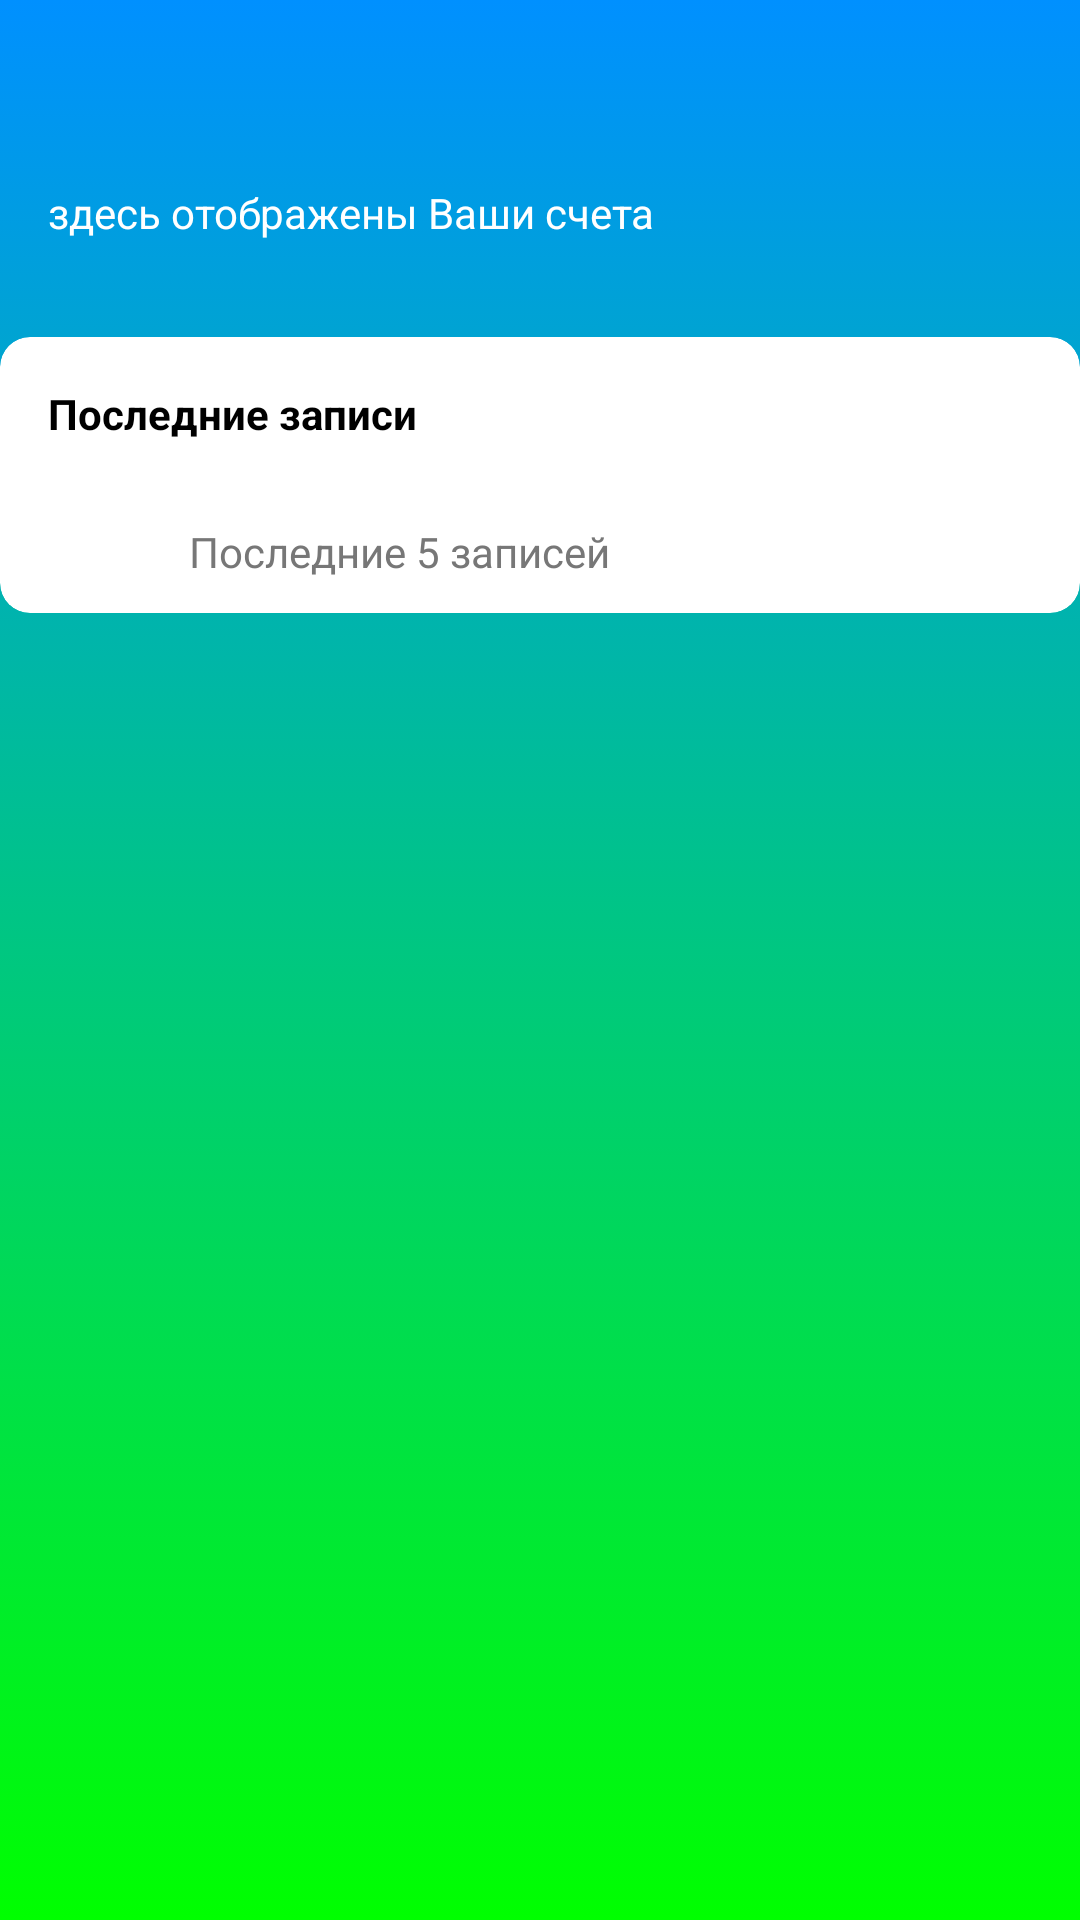

Android layout source for this screen:
<!-- AndroidManifest.xml: activity theme MainActivityTheme -->
<!-- res/layout/fragment_main.xml -->
<?xml version="1.0" encoding="utf-8"?>
<androidx.core.widget.NestedScrollView android:id="@+id/nsvMain"
    xmlns:android="http://schemas.android.com/apk/res/android"
    xmlns:app="http://schemas.android.com/apk/res-auto"
    xmlns:tools="http://schemas.android.com/tools"
    android:layout_width="match_parent"
    android:layout_height="match_parent"
    android:background="@drawable/main_tab_gradient"
    android:scrollbars="none">

    <androidx.constraintlayout.widget.ConstraintLayout
        android:layout_width="match_parent"
        android:layout_height="match_parent">

        <TextView
            android:id="@+id/textViewUserName"
            android:layout_width="wrap_content"
            android:layout_height="wrap_content"
            android:layout_margin="@dimen/margin"
            android:textColor="@android:color/white"
            android:textSize="@dimen/main_user_name_text_size"
            app:layout_constraintStart_toStartOf="parent"
            app:layout_constraintTop_toTopOf="parent"
            tools:text="Ivan" />

        <TextView
            android:id="@+id/textViewYourBillsText"
            android:layout_width="wrap_content"
            android:layout_height="wrap_content"
            android:layout_marginStart="@dimen/margin"
            android:layout_marginTop="@dimen/small_margin"
            android:text="@string/here_displayed_your_bills"
            android:textColor="@android:color/white"
            android:textSize="@dimen/your_bills_text_size"
            app:layout_constraintStart_toStartOf="parent"
            app:layout_constraintTop_toBottomOf="@+id/textViewUserName" />

        <androidx.recyclerview.widget.RecyclerView
            android:id="@+id/recyclerMainBills"
            android:layout_width="match_parent"
            android:layout_height="wrap_content"
            android:layout_marginTop="@dimen/margin"
            app:layout_constraintStart_toStartOf="parent"
            app:layout_constraintTop_toBottomOf="@+id/textViewYourBillsText" />

        <androidx.cardview.widget.CardView
            android:id="@+id/cardLastBills"
            android:layout_width="match_parent"
            android:layout_height="wrap_content"
            android:layout_marginBottom="@dimen/small_margin"
            android:layout_marginTop="@dimen/margin"
            app:cardCornerRadius="@dimen/card_last_records_radius"
            app:cardElevation="@dimen/card_bill_elevation"
            app:layout_constraintBottom_toBottomOf="parent"
            app:layout_constraintEnd_toEndOf="parent"
            app:layout_constraintStart_toStartOf="parent"
            app:layout_constraintTop_toBottomOf="@+id/recyclerMainBills">

            <androidx.constraintlayout.widget.ConstraintLayout
                android:layout_width="match_parent"
                android:layout_height="wrap_content"
                android:paddingBottom="@dimen/small_padding">

                <RelativeLayout
                    android:layout_width="match_parent"
                    android:layout_height="wrap_content"
                    android:layout_marginBottom="@dimen/small_margin"
                    android:layout_marginTop="@dimen/small_margin"
                    android:layout_marginStart="@dimen/margin"
                    app:layout_constraintStart_toStartOf="parent"
                    app:layout_constraintTop_toBottomOf="@+id/recyclerLastRecord">

                    <ImageView
                        android:id="@+id/imageView"
                        android:layout_width="@dimen/image_last_records_size"
                        android:layout_height="@dimen/image_last_records_size"
                        android:layout_alignParentStart="true"
                        android:layout_alignParentTop="true"
                        android:layout_gravity="start"
                        android:layout_marginStart="@dimen/last_records_margin"
                        android:contentDescription="@string/text_last_record"
                        app:srcCompat="@mipmap/ic_list_records" />

                    <TextView
                        android:id="@+id/tvInfoKolRecords"
                        android:layout_width="wrap_content"
                        android:layout_height="wrap_content"
                        android:layout_centerVertical="true"
                        android:layout_marginStart="@dimen/last_records_text_from_image_margin"
                        android:layout_toEndOf="@+id/imageView"
                        android:text="@string/text_last_record_count"
                        android:textColor="@color/last_records_text_color"
                        android:textSize="@dimen/last_records_text_size" />

                </RelativeLayout>

                <TextView
                    android:id="@+id/tvTitleLastRecords"
                    android:layout_width="wrap_content"
                    android:layout_height="wrap_content"
                    android:textSize="@dimen/last_records_main_top_text_size"
                    android:layout_margin="@dimen/margin"
                    android:text="@string/text_last_record"
                    android:textColor="@android:color/black"
                    android:textStyle="bold"
                    app:layout_constraintStart_toStartOf="parent"
                    app:layout_constraintTop_toTopOf="parent" />

                <androidx.recyclerview.widget.RecyclerView
                    android:id="@+id/recyclerLastRecord"
                    android:layout_width="match_parent"
                    android:layout_height="match_parent"
                    android:layout_margin="@dimen/margin"
                    android:layout_marginTop="@dimen/small_margin"
                    app:layout_constraintStart_toStartOf="parent"
                    app:layout_constraintTop_toBottomOf="@+id/tvTitleLastRecords" />

            </androidx.constraintlayout.widget.ConstraintLayout>

        </androidx.cardview.widget.CardView>

    </androidx.constraintlayout.widget.ConstraintLayout>

</androidx.core.widget.NestedScrollView>
<!-- resources referenced by this layout -->
<resources>
  <color name="last_records_text_color">#777777</color>
  <dimen name="card_bill_elevation">0dp</dimen>
  <dimen name="card_last_records_radius">10dp</dimen>
  <dimen name="image_last_records_size">25dp</dimen>
  <dimen name="last_records_margin">10dp</dimen>
  <dimen name="last_records_text_from_image_margin">12dp</dimen>
  <dimen name="last_records_text_size">14sp</dimen>
  <dimen name="main_user_name_text_size">28sp</dimen>
  <dimen name="margin">16dp</dimen>
  <dimen name="small_margin">8dp</dimen>
  <dimen name="small_padding">8dp</dimen>
  <dimen name="your_bills_text_size">14sp</dimen>
  <!-- drawable main_tab_gradient (drawable) -->
  <?xml version="1.0" encoding="utf-8"?>
  <selector xmlns:android="http://schemas.android.com/apk/res/android">
      <item>
          <shape>
              <gradient
                  android:angle="90"
                  android:startColor="#FF00FF00"
                  android:endColor="#0090FF"
                  android:type="linear" />
          </shape>
      </item>
  </selector>
  <string name="here_displayed_your_bills">здесь отображены Ваши счета</string>
  <string name="text_last_record">Последние записи</string>
  <string name="text_last_record_count">Последние 5 записей</string>
  <style name="MainActivityTheme" parent="Theme.AppCompat.Light.NoActionBar">
          <item name="colorPrimary">@color/colorPrimary</item>
          <item name="colorPrimaryDark">@color/colorPrimaryDark</item>
          <item name="colorAccent">@color/colorAccent</item>
      </style>
  <color name="colorPrimary">#42ba46</color>
  <color name="colorPrimaryDark">#3d9f30</color>
  <color name="colorAccent">#45d135</color>
</resources>
